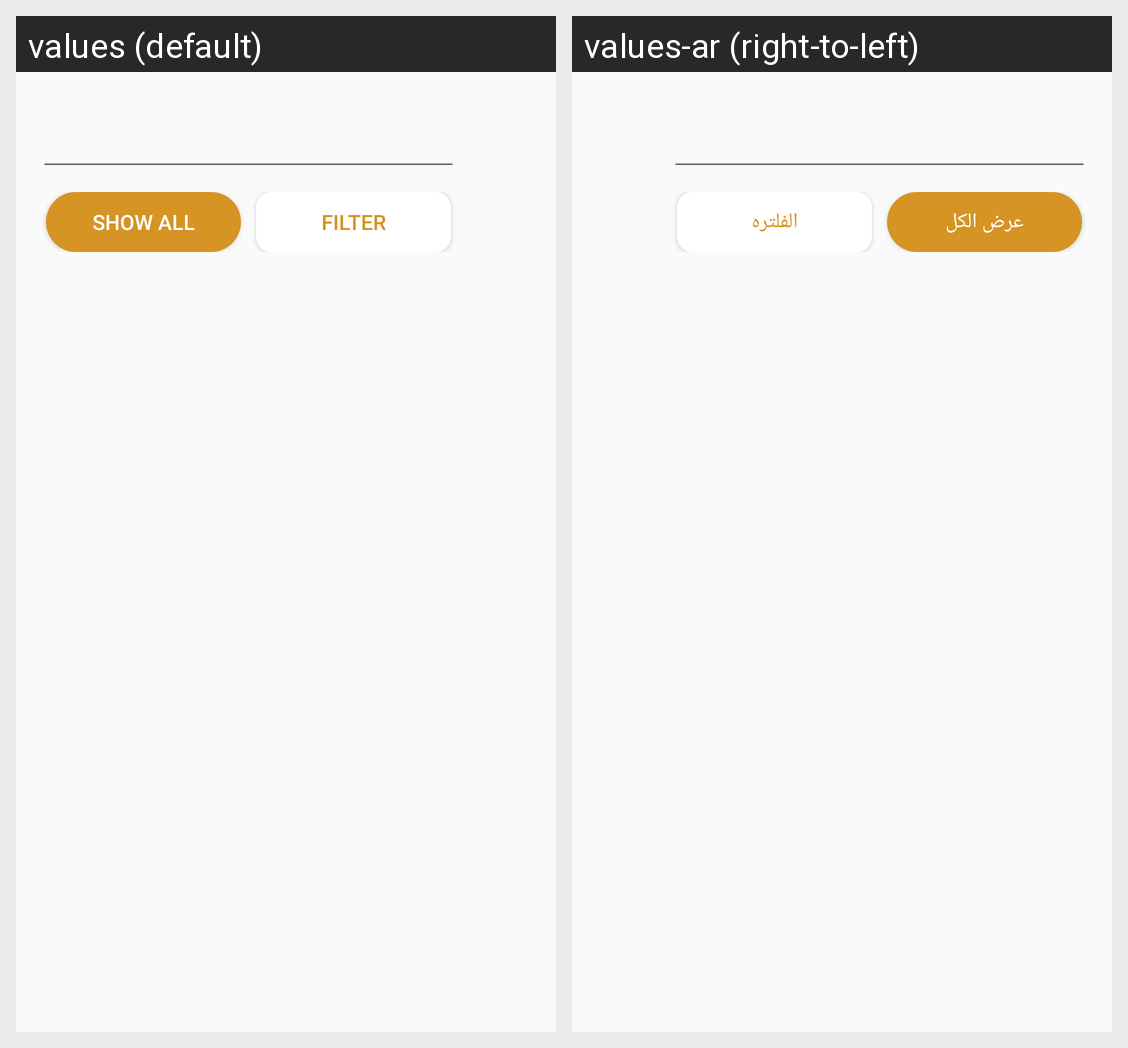

The Android screen above is rendered under two locales of the same app. Produce the string resources it draws, with the default and per-locale values.
Android screen res/layout/dialog_search.xml rendered under 2 locales, left to right: values (default), values-ar (right-to-left). Device: Nexus 5 (rendered at 1080×1920; each locale shown at half size, 540×960, under a caption strip naming it); theme AppTheme.
Strings drawn on this screen, with the default value and each locale's value (text and hints the layout hard-codes, and strings that could not be matched under every locale, appear in the picture but are not listed):

all
  values: Show All
  values-ar: عرض الكل

search_string
  values: Filter
  values-ar: الفلتره
